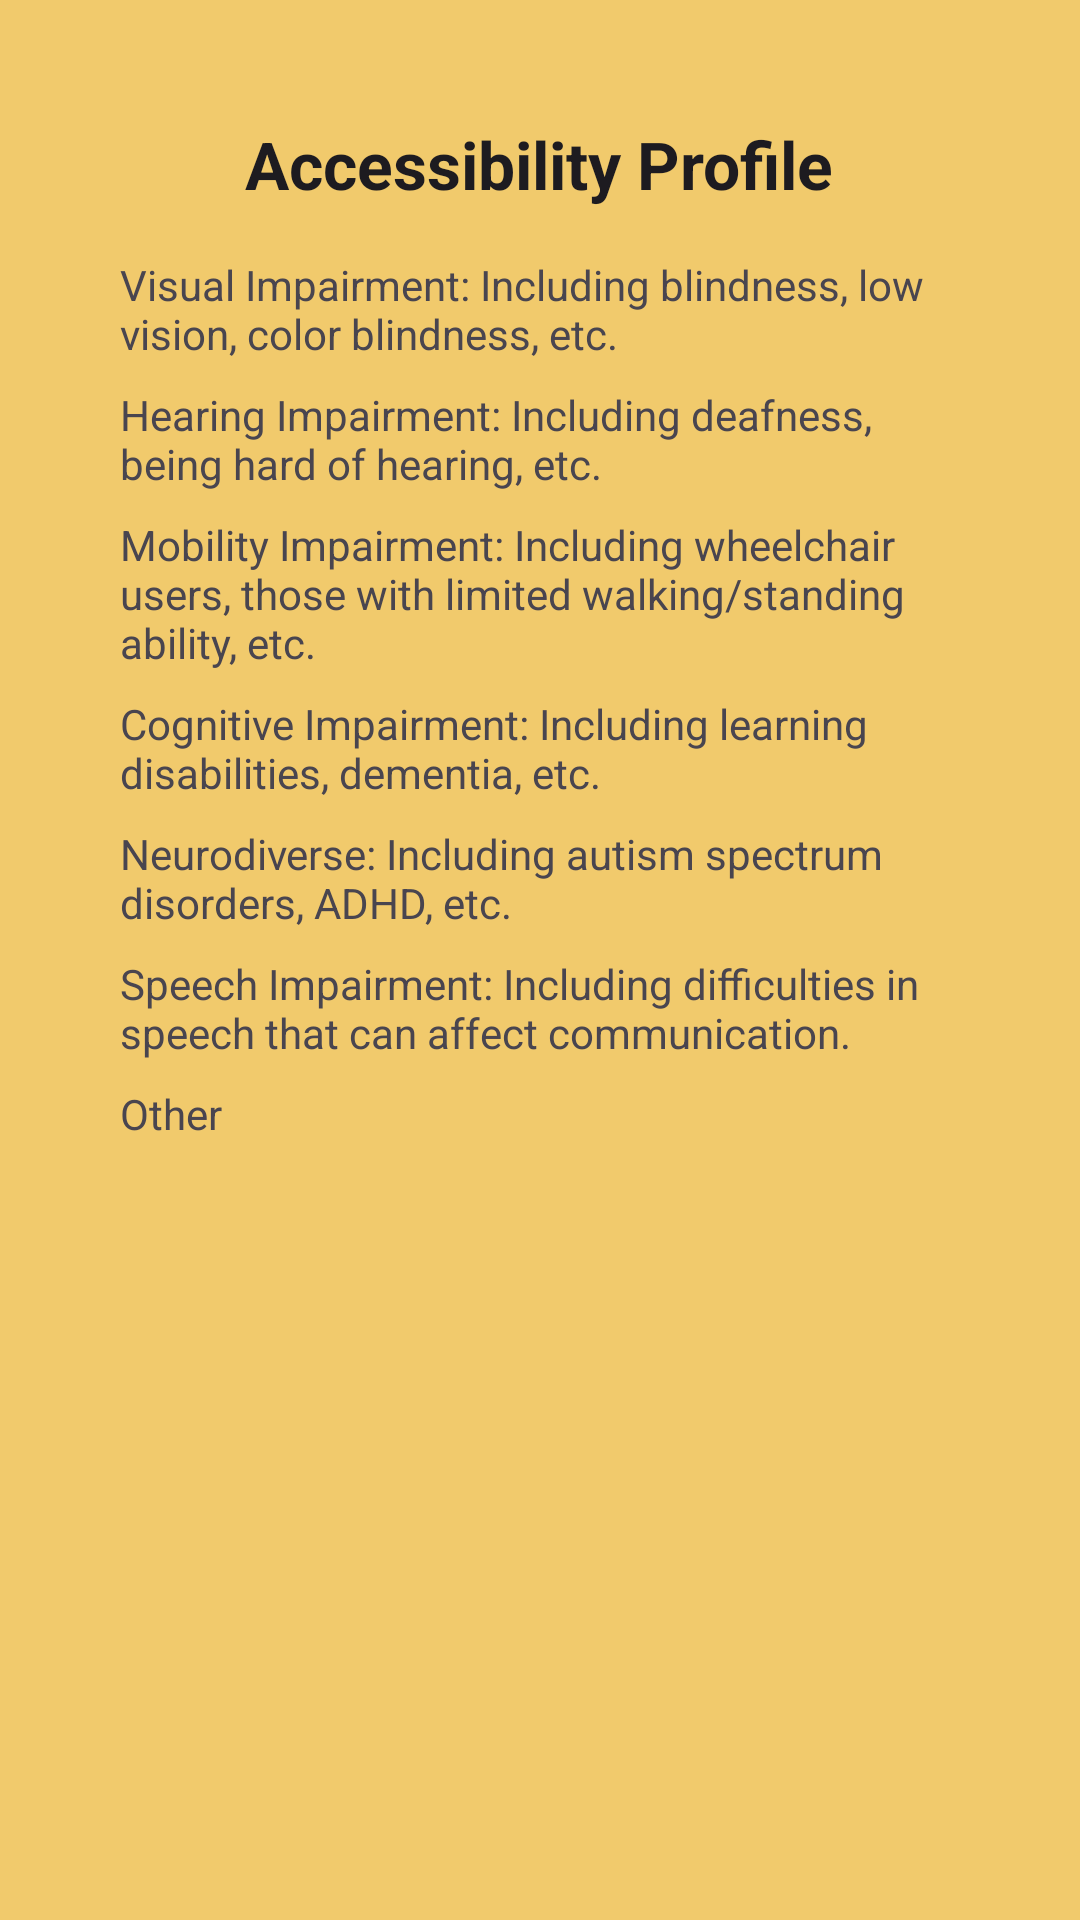

Write the Android layout XML for this screen, with the resource values it uses.
<!-- AndroidManifest.xml: application theme Theme.ComftyAccess -->
<!-- res/layout/dialog_accessibility_needs.xml -->
<?xml version="1.0" encoding="utf-8"?>
<ScrollView xmlns:android="http://schemas.android.com/apk/res/android"
    android:layout_width="match_parent"
    android:layout_height="match_parent"
    android:padding="24dp"
    android:background="@color/yellow"
    android:fillViewport="true">

    <LinearLayout
        android:layout_width="match_parent"
        android:layout_height="wrap_content"
        android:orientation="vertical"
        android:padding="16dp">

        <TextView
            android:layout_width="wrap_content"
            android:layout_height="wrap_content"
            android:text="Accessibility Profile"
            android:textAppearance="?android:attr/textAppearanceLarge"
            android:textStyle="bold"
            android:paddingBottom="16dp"
            android:layout_gravity="center_horizontal" />

        
        <TextView
            android:layout_width="wrap_content"
            android:layout_height="wrap_content"
            android:text="Visual Impairment: Including blindness, low vision, color blindness, etc."
            android:paddingBottom="8dp" />

        <TextView
            android:layout_width="wrap_content"
            android:layout_height="wrap_content"
            android:text="Hearing Impairment: Including deafness, being hard of hearing, etc."
            android:paddingBottom="8dp" />

        <TextView
            android:layout_width="wrap_content"
            android:layout_height="wrap_content"
            android:text="Mobility Impairment: Including wheelchair users, those with limited walking/standing ability, etc."
            android:paddingBottom="8dp" />

        <TextView
            android:layout_width="wrap_content"
            android:layout_height="wrap_content"
            android:text="Cognitive Impairment: Including learning disabilities, dementia, etc."
            android:paddingBottom="8dp" />

        <TextView
            android:layout_width="wrap_content"
            android:layout_height="wrap_content"
            android:text="Neurodiverse: Including autism spectrum disorders, ADHD, etc."
            android:paddingBottom="8dp" />

        <TextView
            android:layout_width="wrap_content"
            android:layout_height="wrap_content"
            android:text="Speech Impairment: Including difficulties in speech that can affect communication."
            android:paddingBottom="8dp" />

        <TextView
            android:layout_width="wrap_content"
            android:layout_height="wrap_content"
            android:text="Other"
            android:paddingBottom="16dp" />
    </LinearLayout>
</ScrollView>
<!-- resources referenced by this layout -->
<resources>
  <color name="yellow">#D5EFC14F</color>
  <style name="Theme.ComftyAccess" parent="Base.Theme.ComftyAccess" />
  <style name="Base.Theme.ComftyAccess" parent="Theme.Material3.DayNight.NoActionBar">
          
          
          <item name="colorPrimary">@color/grey</item>
          <item name="colorPrimaryVariant">@color/pink</item>
          <item name="colorOnPrimary">@color/pink</item> 
      </style>
  <color name="grey">#D6D2D2</color>
  <color name="pink">#E16E98</color>
</resources>
